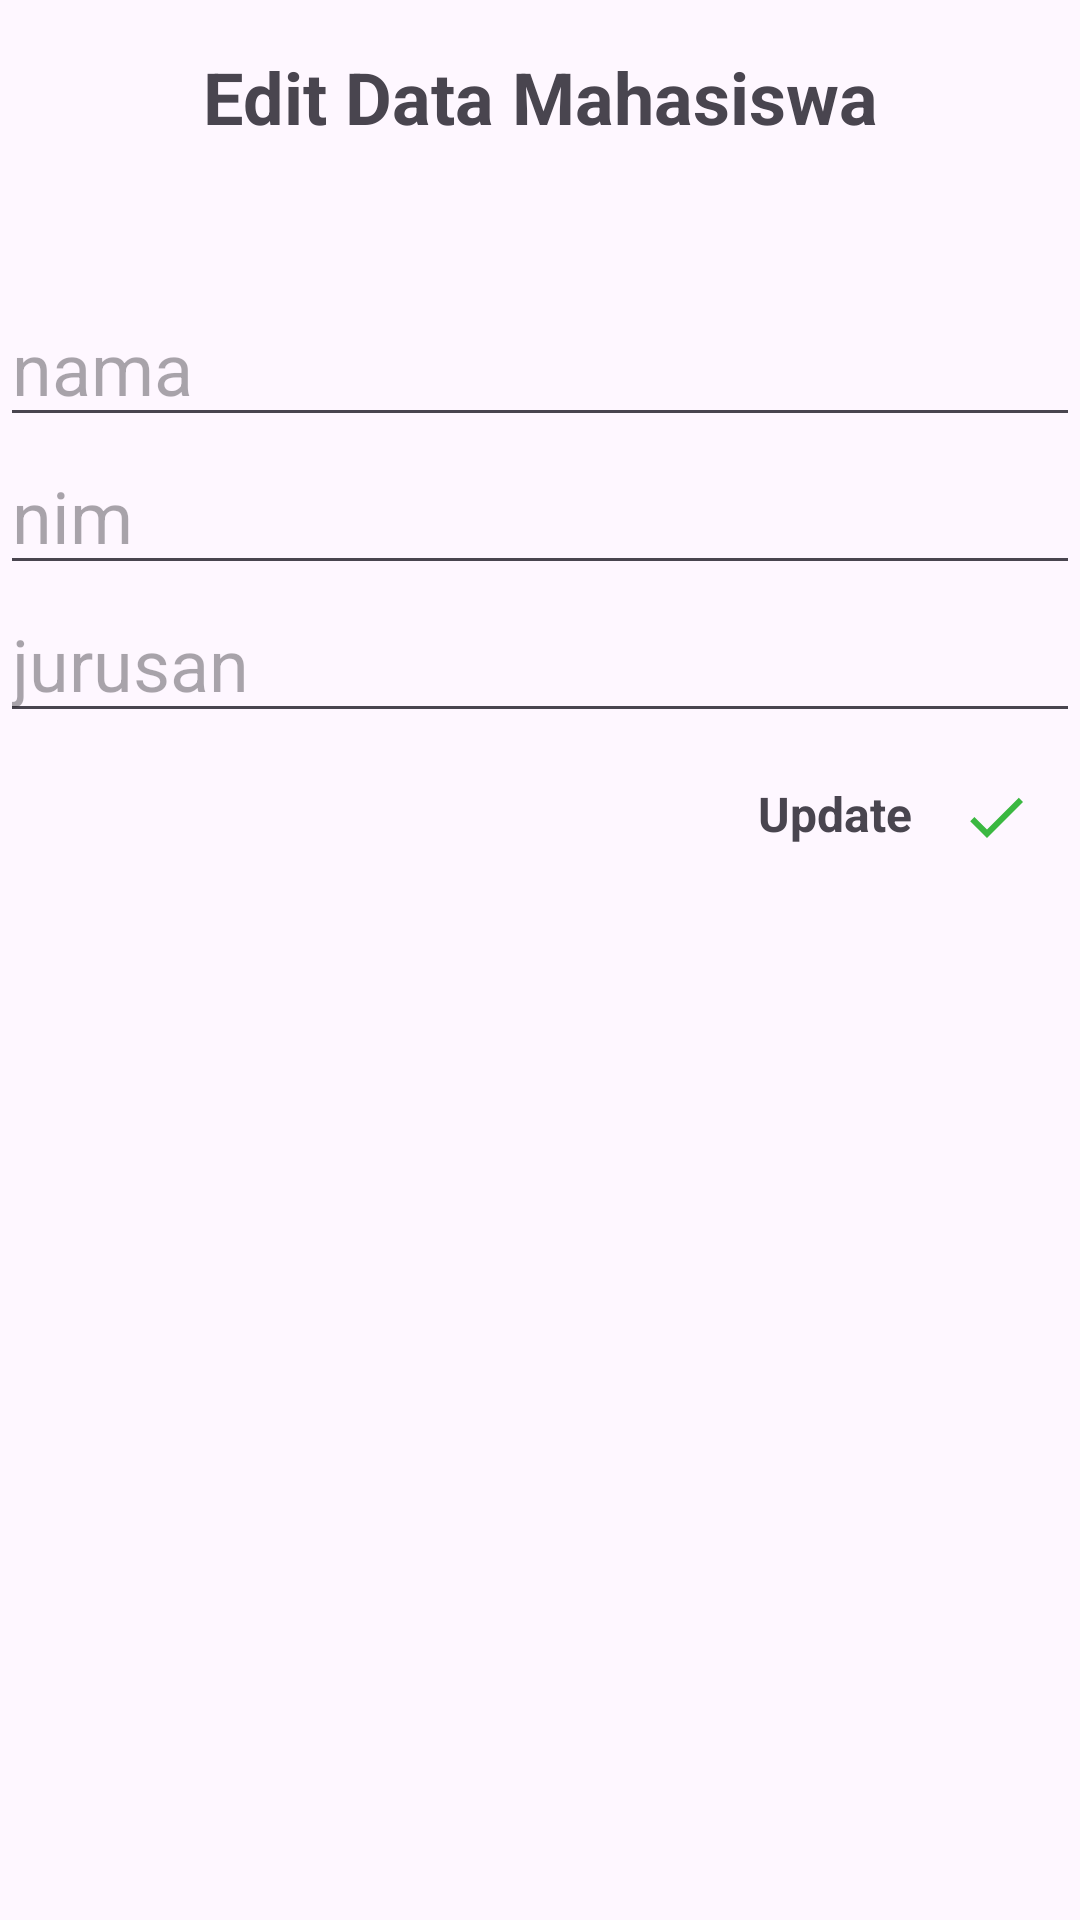

This screen was rendered from an Android layout file. Write that file and the resources it references.
<!-- AndroidManifest.xml: application theme Theme.App_mahasiswa_Gend -->
<!-- res/layout/activity_update_note.xml -->
<?xml version="1.0" encoding="utf-8"?>
<androidx.constraintlayout.widget.ConstraintLayout xmlns:android="http://schemas.android.com/apk/res/android"
    xmlns:app="http://schemas.android.com/apk/res-auto"
    xmlns:tools="http://schemas.android.com/tools"
    android:id="@+id/main"
    android:layout_width="match_parent"
    android:layout_height="match_parent"
    tools:context=".screen.UpdateMahasiswaActivity">

    <LinearLayout
        android:layout_width="match_parent"
        android:layout_height="match_parent"
        android:orientation="vertical">

        <TextView
            android:id="@+id/textView"
            android:layout_width="match_parent"
            android:layout_height="wrap_content"
            android:layout_margin="16dp"
            android:text="Edit Data Mahasiswa"
            android:textAlignment="center"
            android:textSize="24sp"
            android:textStyle="bold" />

        <EditText
            android:id="@+id/etEditNama"
            android:layout_width="match_parent"
            android:layout_height="wrap_content"
            android:layout_marginTop="32dp"
            android:ems="10"
            android:hint="nama"
            android:inputType="text"
            android:textSize="24sp" />

        <EditText
            android:id="@+id/etEditNIM"
            android:layout_width="match_parent"
            android:layout_height="wrap_content"
            android:ems="10"
            android:hint="nim"
            android:inputType="text"
            android:textSize="24sp" />

        <EditText
            android:id="@+id/etEditJurusan"
            android:layout_width="match_parent"
            android:layout_height="wrap_content"
            android:ems="10"
            android:hint="jurusan"
            android:inputType="text"
            android:textSize="24sp" />

        <LinearLayout
            android:layout_width="match_parent"
            android:layout_height="wrap_content"
            android:orientation="horizontal"
            android:gravity="right"
            android:layout_marginTop="16dp">

            <TextView
                android:id="@+id/textView2"
                android:layout_width="wrap_content"
                android:layout_height="wrap_content"
                android:layout_marginRight="16dp"
                android:layout_weight="0"
                android:text="Update"
                android:textSize="16sp"
                android:textStyle="bold" />

            <ImageView
                android:id="@+id/btnUpdateNote"
                android:layout_width="wrap_content"
                android:layout_height="wrap_content"
                android:layout_weight="0"
                app:srcCompat="@drawable/baseline_done_24"
                android:layout_marginRight="16dp" />
        </LinearLayout>
    </LinearLayout>

</androidx.constraintlayout.widget.ConstraintLayout>
<!-- resources referenced by this layout -->
<resources>
  <!-- drawable baseline_done_24 (drawable) -->
  <?xml version="1.0" encoding="utf-8"?>
  <vector xmlns:android="http://schemas.android.com/apk/res/android"
      android:height="24dp"
      android:tint="#3BB841"
      android:viewportHeight="24"
      android:viewportWidth="24"
      android:width="24dp">
  
      <path android:fillColor="@android:color/white" android:pathData="M9,16.2L4.8,12l-1.4,1.4L9,19 21,7l-1.4,-1.4L9,16.2z"/>
  
  
  </vector>
  <style name="Theme.App_mahasiswa_Gend" parent="Base.Theme.App_mahasiswa_Gend" />
  <style name="Base.Theme.App_mahasiswa_Gend" parent="Theme.Material3.DayNight.NoActionBar">
          
          
      </style>
</resources>
